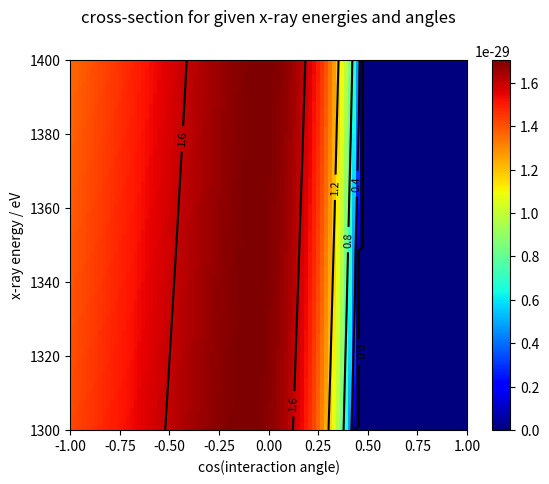

Python code for this plot:
# -*- coding: utf-8 -*-
"""
Created on Sat Jan 22 09:26:54 2022

[redacted]
"""
#imports
import numpy as np
import matplotlib.pyplot as plt

#constants
# electron rest mass in eV
me = 0.511e6
# classical electron radius in m
re = 2.82e-15
#%% function for cross-section

def sigma(E_g, E_x, c):
    # CoM invariant mass^2
    s = 2*(1-c)*E_g*E_x
    if s < 4*me*me:
        sig = 0
    else:
        #beta
        b = np.sqrt(1-(4*me*me)/s)
        sig = 0.5*np.pi*re*re*(1-b*b)*((3-b*b*b*b)*np.log((1+b)/(1-b))-2*b*(2-b*b))
    return sig
#%%
#plotting cross-section for range 0<theta<pi and 1.3 keV < x-ray < 1.4 keV and 710 MeV gamma
#E gamma = 710 MeV
Eg = 710e6
c = np.linspace(-1, 1, 100)
E_x = np.linspace(1.3e3, 1.4e3, 100)
# x-section for Ex and theta
sig = np.zeros((len(E_x), len(c)))

for i in range(len(E_x)):
    for j in range(len(c)):
        sig[i][j] = sigma(Eg, E_x[i], c[j])

x,y = np.meshgrid(c, E_x)

ma = sig[sig != 0]
vmax = ma.max()
vmin = ma.min()

Emin = E_x.min()
Emax = E_x.max()
#%%
plt.title("cross-section for given x-ray energies and angles", y=1.08)
plt.xlabel("cos(interaction angle)")
plt.ylabel("x-ray energy / eV")
contours = plt.contour(x, y, sig, 4, vmax= vmax, vmin= vmin, colors='black')
plt.clabel(contours, inline=True, fontsize=8)

plt.imshow(sig, extent=[-1, 1, Emin, Emax], origin='lower',
           cmap='jet', aspect='auto')
plt.colorbar()
        
